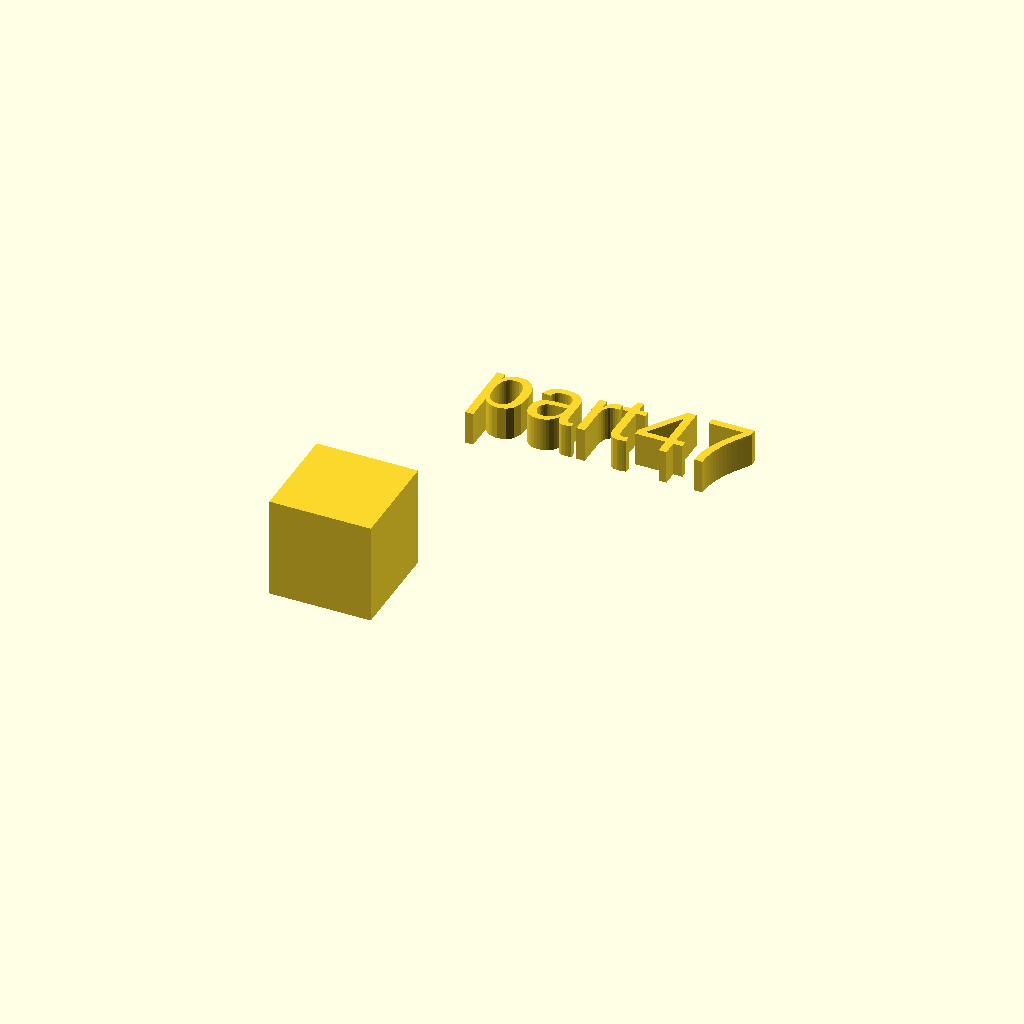
Cell 1: the model at its default parameters.
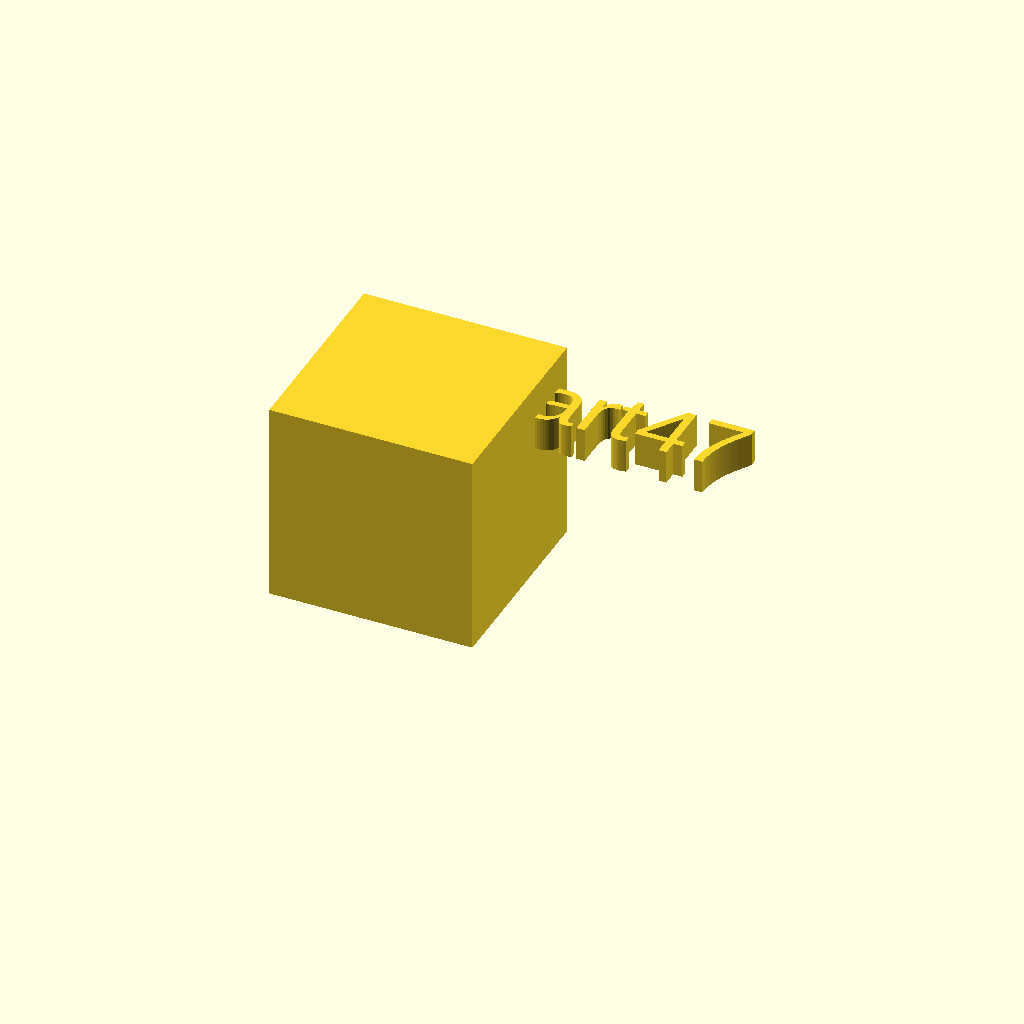
Cell 2: xdim = 30 (everything else at default).
One fixed orthographic camera (rotation 55°, 0°, 25°; colour scheme Cornfield) for every cell.
OpenSCAD source file docs/local_scad/000/047.scad:
//[CUSTOMIZATION]
// X Dimension
xdim=15;
// Y Dimension
ydim=13;
// Z Dimension
zdim=7;
// Message
txt="part47";
module __END_CUSTOMIZATIONS () {}
cube(xdim,ydim,zdim);
translate([20,20,20]) { linear_extrude(5) text(txt, font="Liberation Sans"); }
Customizer parameters (derived from the source; name, type, default, range or options):
xdim: number, default 15
ydim: number, default 13
zdim: number, default 7
txt: string, default "part47"
